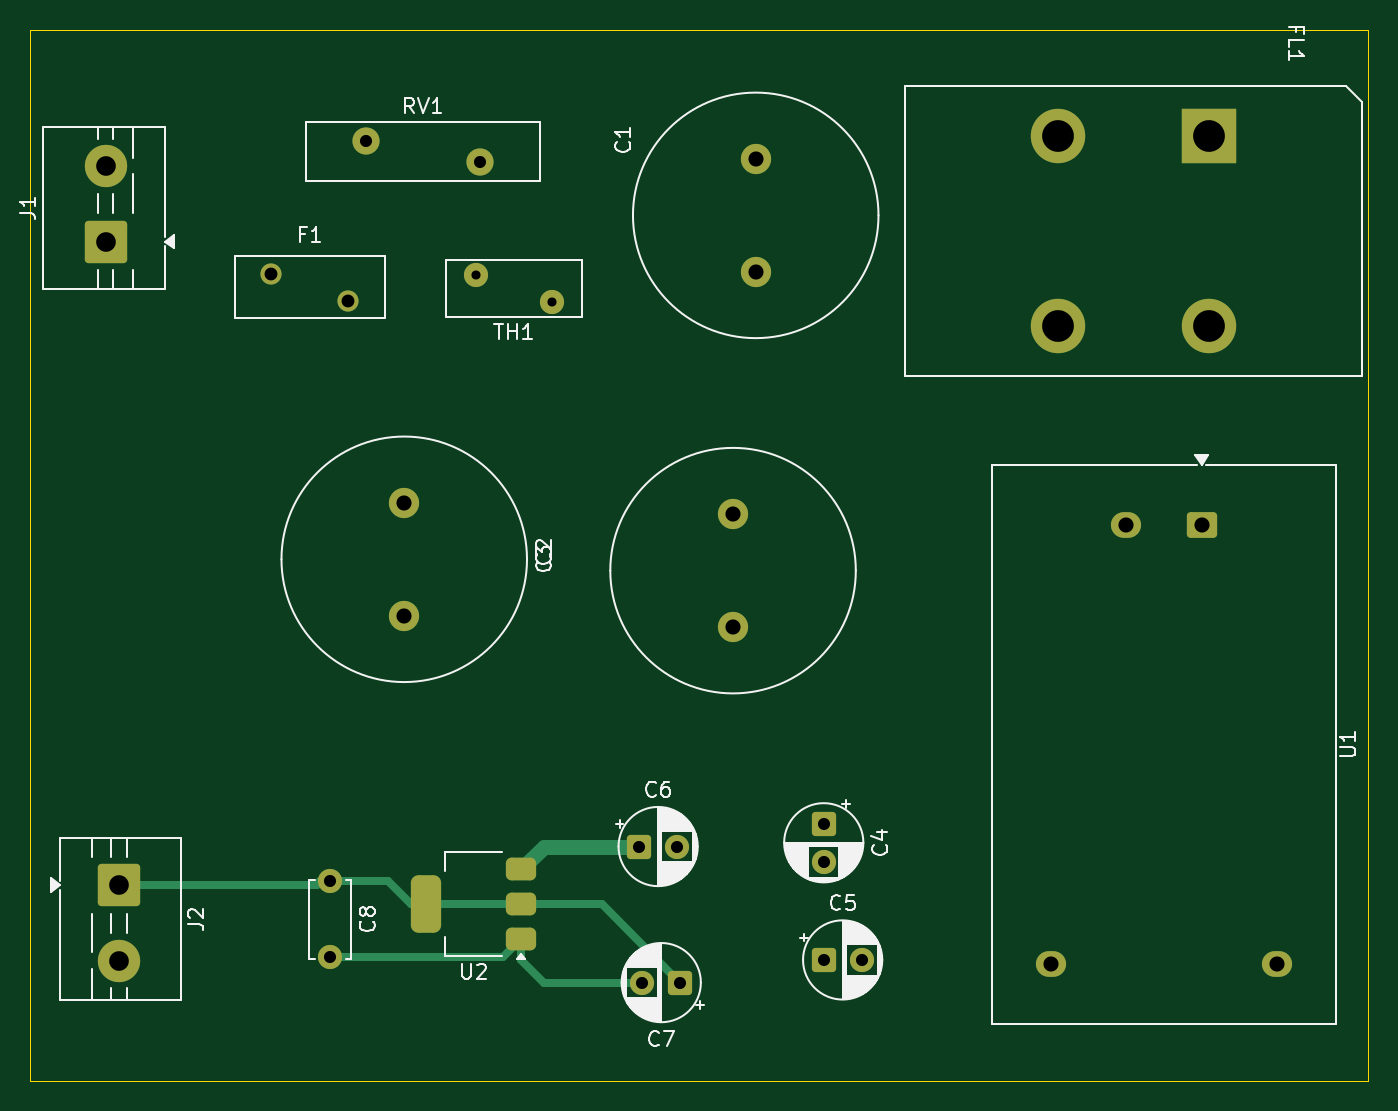
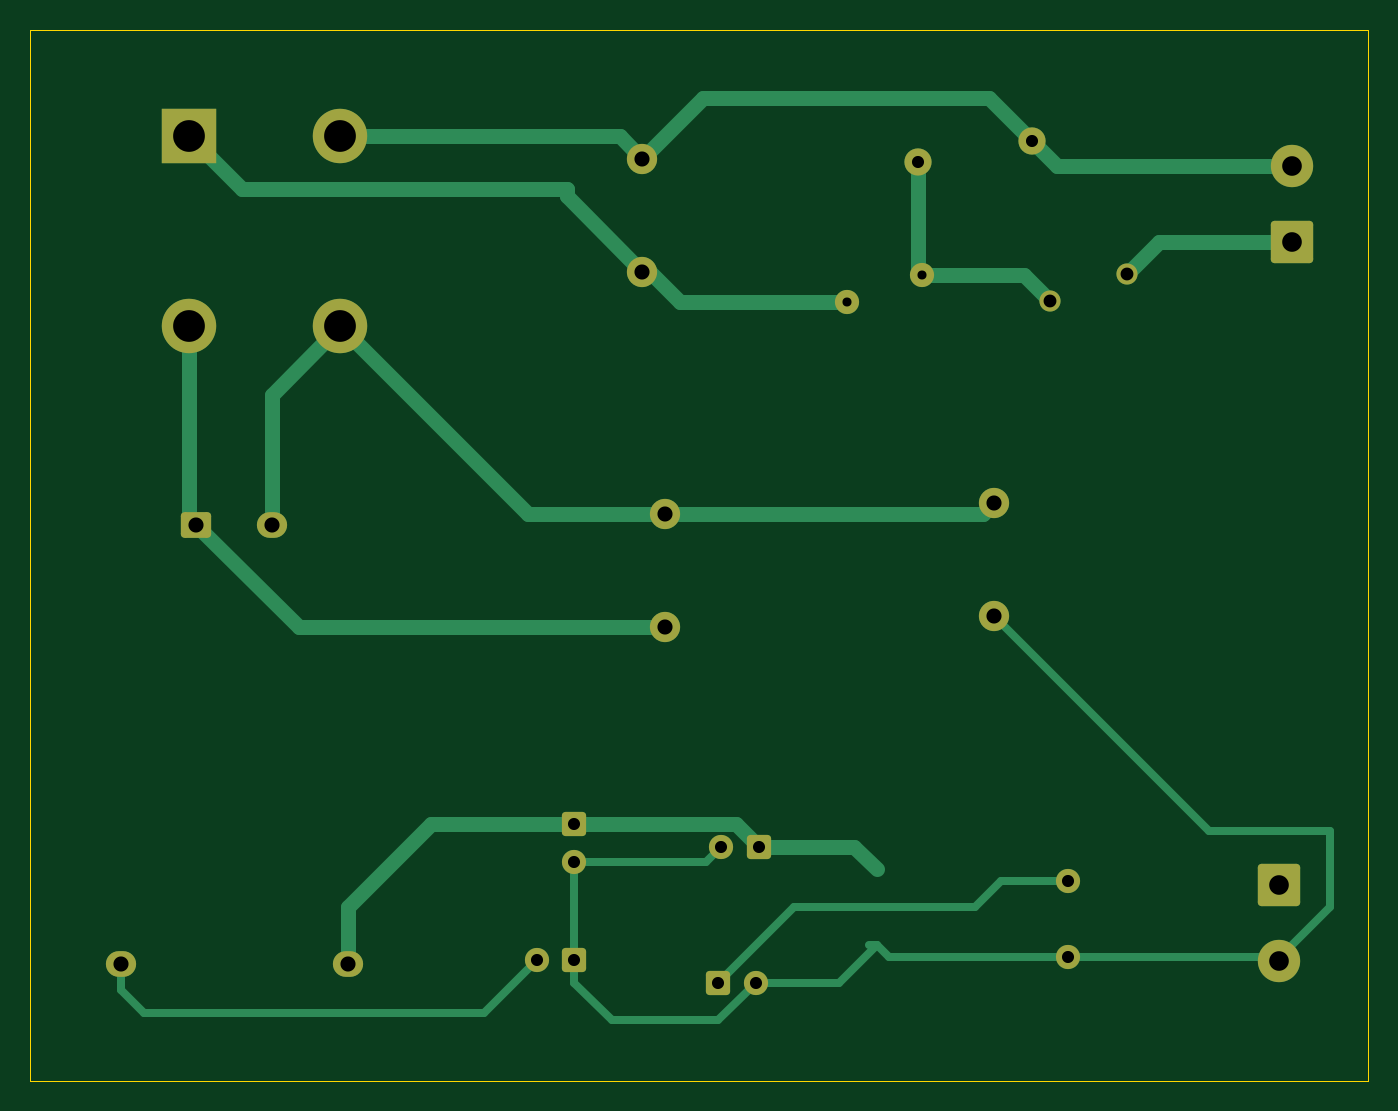
Circuit board: 11 layer files. Board 88.5 x 69.5 mm.
- bottom_copper: PS-B_Cu.gbr (8491 bytes)
- bottom_mask: PS-B_Mask.gbr (3116 bytes)
- paste: PS-B_Paste.gbr (462 bytes)
- bottom_silk: PS-B_Silkscreen.gbr (463 bytes)
- outline: PS-Edge_Cuts.gbr (624 bytes)
- top_copper: PS-F_Cu.gbr (6383 bytes)
- top_mask: PS-F_Mask.gbr (3469 bytes)
- paste: PS-F_Paste.gbr (1378 bytes)
- top_silk: PS-F_Silkscreen.gbr (47392 bytes)
- drill: PS-NPTH.drl (276 bytes)
- drill: PS-PTH.drl (1134 bytes)

=== bottom_copper: PS-B_Cu.gbr (8491 bytes, source omitted) ===
=== bottom_mask: PS-B_Mask.gbr (3116 bytes, source withheld) ===
=== paste: PS-B_Paste.gbr ===
%TF.GenerationSoftware,KiCad,Pcbnew,10.0.3*%
%TF.CreationDate,2026-05-25T02:31:49+03:00*%
%TF.ProjectId,PS,50532e6b-6963-4616-945f-706362585858,rev?*%
%TF.SameCoordinates,Original*%
%TF.FileFunction,Paste,Bot*%
%TF.FilePolarity,Positive*%
%FSLAX46Y46*%
G04 Gerber Fmt 4.6, Leading zero omitted, Abs format (unit mm)*
G04 Created by KiCad (PCBNEW 10.0.3) date 2026-05-25 02:31:49*
%MOMM*%
%LPD*%
G01*
G04 APERTURE LIST*
G04 APERTURE END LIST*
M02*

=== bottom_silk: PS-B_Silkscreen.gbr ===
%TF.GenerationSoftware,KiCad,Pcbnew,10.0.3*%
%TF.CreationDate,2026-05-25T02:31:49+03:00*%
%TF.ProjectId,PS,50532e6b-6963-4616-945f-706362585858,rev?*%
%TF.SameCoordinates,Original*%
%TF.FileFunction,Legend,Bot*%
%TF.FilePolarity,Positive*%
%FSLAX46Y46*%
G04 Gerber Fmt 4.6, Leading zero omitted, Abs format (unit mm)*
G04 Created by KiCad (PCBNEW 10.0.3) date 2026-05-25 02:31:49*
%MOMM*%
%LPD*%
G01*
G04 APERTURE LIST*
G04 APERTURE END LIST*
M02*

=== outline: PS-Edge_Cuts.gbr ===
%TF.GenerationSoftware,KiCad,Pcbnew,10.0.3*%
%TF.CreationDate,2026-05-25T02:31:49+03:00*%
%TF.ProjectId,PS,50532e6b-6963-4616-945f-706362585858,rev?*%
%TF.SameCoordinates,Original*%
%TF.FileFunction,Profile,NP*%
%FSLAX46Y46*%
G04 Gerber Fmt 4.6, Leading zero omitted, Abs format (unit mm)*
G04 Created by KiCad (PCBNEW 10.0.3) date 2026-05-25 02:31:49*
%MOMM*%
%LPD*%
G01*
G04 APERTURE LIST*
%TA.AperFunction,Profile*%
%ADD10C,0.050000*%
%TD*%
G04 APERTURE END LIST*
D10*
X17000000Y-55000000D02*
X105500000Y-55000000D01*
X105500000Y-124500000D01*
X17000000Y-124500000D01*
X17000000Y-55000000D01*
M02*

=== top_copper: PS-F_Cu.gbr (6383 bytes, source omitted) ===
=== top_mask: PS-F_Mask.gbr (3469 bytes, source withheld) ===
=== paste: PS-F_Paste.gbr (1378 bytes, source withheld) ===
=== top_silk: PS-F_Silkscreen.gbr (47392 bytes, source omitted) ===
=== drill: PS-NPTH.drl ===
M48
; DRILL file KiCad 10.0.3 date 2026-05-25T02:32:15
; FORMAT={-:-/ absolute / metric / decimal}
; #@! TF.CreationDate,2026-05-25T02:32:15+03:00
; #@! TF.GenerationSoftware,Kicad,Pcbnew,10.0.3
; #@! TF.FileFunction,NonPlated,1,2,NPTH
FMAT,2
METRIC
%
G90
G05
M30

=== drill: PS-PTH.drl ===
M48
; DRILL file KiCad 10.0.3 date 2026-05-25T02:32:15
; FORMAT={-:-/ absolute / metric / decimal}
; #@! TF.CreationDate,2026-05-25T02:32:15+03:00
; #@! TF.GenerationSoftware,Kicad,Pcbnew,10.0.3
; #@! TF.FileFunction,Plated,1,2,PTH
FMAT,2
METRIC
; #@! TA.AperFunction,Plated,PTH,ComponentDrill
T1C0.600
; #@! TA.AperFunction,Plated,PTH,ComponentDrill
T2C0.800
; #@! TA.AperFunction,Plated,PTH,ComponentDrill
T3C0.850
; #@! TA.AperFunction,Plated,PTH,ComponentDrill
T4C1.000
; #@! TA.AperFunction,Plated,PTH,ComponentDrill
T5C1.300
; #@! TA.AperFunction,Plated,PTH,ComponentDrill
T6C2.100
%
G90
G05
T1
X46.5Y-71.2
X51.5Y-73.0
T2
X36.85Y-111.3
X36.85Y-116.3
X39.25Y-62.3
X46.75Y-63.7
X57.295Y-109.0
X57.5Y-118.0
X59.795Y-109.0
X60.0Y-118.0
X69.5Y-107.5
X69.5Y-110.0
X69.5Y-116.5
X72.0Y-116.5
T3
X32.95Y-71.1
X38.05Y-72.9
T4
X41.75Y-86.25
X41.75Y-93.75
X63.5Y-87.0
X63.5Y-94.5
X65.0Y-63.5
X65.0Y-71.0
X84.5Y-116.792
X89.5Y-87.712
X94.5Y-87.712
X99.5Y-116.792
T5
X22.0Y-64.0
X22.0Y-69.0
X22.883Y-111.55
X22.883Y-116.55
T6
X85.0Y-62.0
X85.0Y-74.6
X95.0Y-62.0
X95.0Y-74.6
M30
